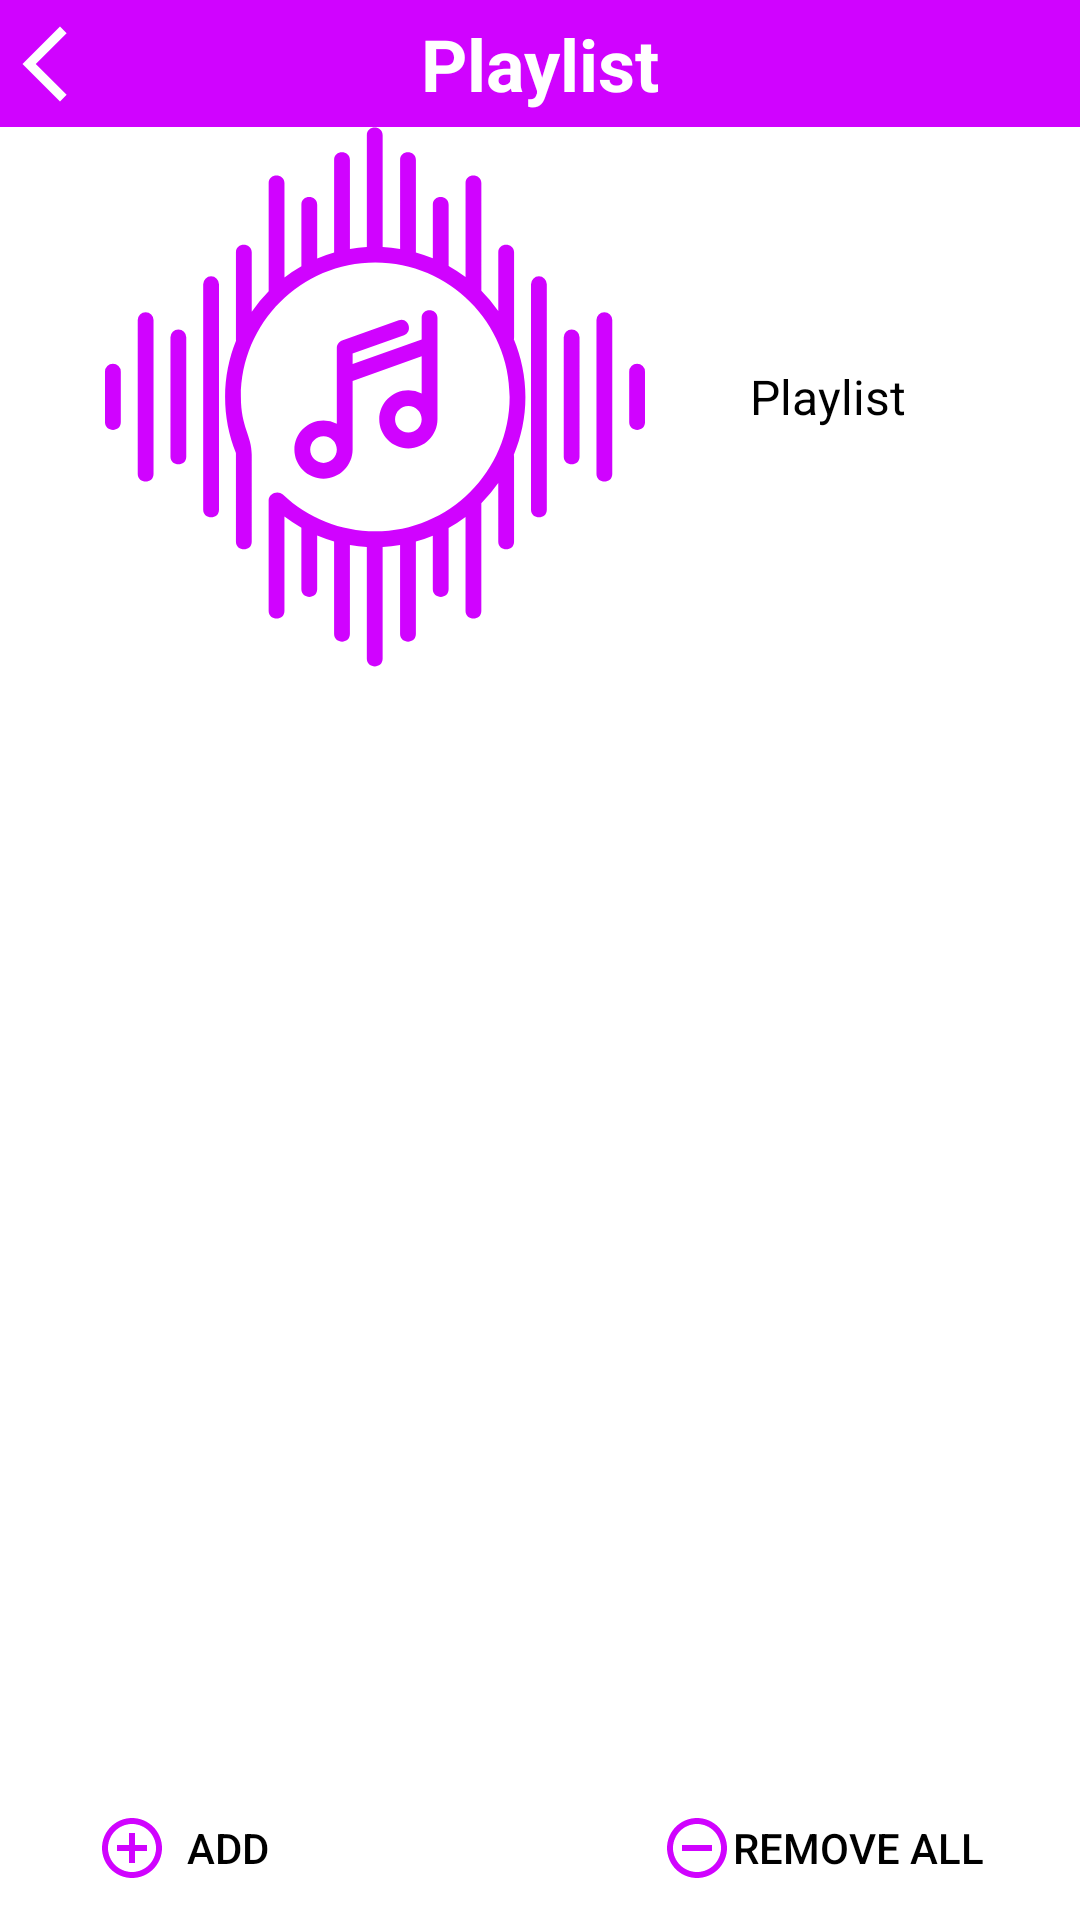

Write the Android layout XML for this screen, with the resource values it uses.
<!-- AndroidManifest.xml: application theme Theme.MusicPlayer -->
<!-- res/layout/playlist_details.xml -->
<?xml version="1.0" encoding="utf-8"?>
<androidx.constraintlayout.widget.ConstraintLayout xmlns:android="http://schemas.android.com/apk/res/android"
    xmlns:app="http://schemas.android.com/apk/res-auto"
    xmlns:tools="http://schemas.android.com/tools"
    android:layout_width="match_parent"
    android:layout_height="match_parent"
    tools:context=".PlaylistDetails">

    <androidx.constraintlayout.widget.ConstraintLayout
        android:id="@+id/constraintLayout2"
        android:layout_width="0dp"
        android:layout_height="wrap_content"
        android:background="?attr/AppColor"
        app:layout_constraintEnd_toEndOf="parent"
        app:layout_constraintStart_toStartOf="parent"
        app:layout_constraintTop_toTopOf="parent">

        <ImageView
            android:id="@+id/btnPDBack"
            android:layout_width="30dp"
            android:layout_height="30dp"
            android:src="@drawable/back_arrow"
            app:layout_constraintBottom_toBottomOf="parent"
            app:layout_constraintStart_toStartOf="parent"
            app:layout_constraintTop_toTopOf="parent"
            app:tint="@color/white"
            />

        <TextView
            android:id="@+id/tvPlaylistName"
            android:layout_width="wrap_content"
            android:layout_height="wrap_content"
            android:padding="5dp"
            android:text="@string/Playlist"
            android:textColor="@color/white"
            android:textSize="24sp"
            android:textStyle="bold"
            android:maxLines="1"
            app:layout_constraintBottom_toBottomOf="@+id/btnPDBack"
            app:layout_constraintEnd_toEndOf="parent"
            app:layout_constraintStart_toStartOf="parent"
            app:layout_constraintTop_toTopOf="@+id/btnPDBack" />
    </androidx.constraintlayout.widget.ConstraintLayout>

<com.google.android.material.imageview.ShapeableImageView
    android:id="@+id/playlistDetailImg"
    android:layout_width="250dp"
    android:layout_height="180dp"
    app:srcCompat="@drawable/music_icon"
    app:tint="?attr/AppColor"
    app:layout_constraintTop_toBottomOf="@id/constraintLayout2"
    app:layout_constraintStart_toStartOf="parent"
/>
<TextView
    android:id="@+id/tvMoreInfo"
    android:layout_width="0dp"
    android:layout_height="180dp"
    android:text="@string/Playlist"
    android:textColor="@color/black"
    android:gravity="center|start"
    android:textSize="16sp"

    app:layout_constraintStart_toEndOf="@id/playlistDetailImg"
    app:layout_constraintTop_toBottomOf="@id/constraintLayout2"
    app:layout_constraintEnd_toEndOf="parent"
    />
    <androidx.recyclerview.widget.RecyclerView
        android:id="@+id/playListDetailRV"
        android:layout_width="0dp"
        android:layout_height="0dp"
        android:paddingBottom="40dp"
        android:padding="5dp"
        app:layout_constraintEnd_toEndOf="parent"
        app:layout_constraintStart_toStartOf="parent"
        app:layout_constraintTop_toBottomOf="@id/playlistDetailImg"
        app:layout_constraintBottom_toTopOf="@id/btnRemovePLBtn"/>

    <com.google.android.material.floatingactionbutton.ExtendedFloatingActionButton
        android:id="@+id/btnPLShuffle"
        android:layout_width="wrap_content"
        android:layout_height="wrap_content"
        android:layout_marginEnd="32dp"
        android:layout_marginBottom="10dp"
        android:backgroundTint="?attr/AppColor"
        app:icon="@drawable/ic_baseline_shuffle_24"
        app:iconSize="40dp"
        app:iconTint="@color/white"
        android:visibility="invisible"
        app:layout_constraintBottom_toTopOf="@id/btnRemovePLBtn"
        app:layout_constraintEnd_toEndOf="parent" />

    <Button
        android:id="@+id/addPLBtn"
        style="@style/Widget.AppCompat.Button.Borderless"
        android:layout_width="wrap_content"
        android:layout_height="wrap_content"
        android:layout_marginStart="20dp"
        android:drawableLeft="@drawable/add_playlist"
        android:text="@string/add_songs"
        android:backgroundTint="?attr/AppColor"
        android:textColor="@color/black"
        app:layout_constraintBottom_toBottomOf="parent"
        app:layout_constraintStart_toStartOf="parent" />

    <Button
        android:id="@+id/btnRemovePLBtn"
        style="@style/Widget.AppCompat.Button.Borderless"
        android:layout_width="wrap_content"
        android:layout_height="wrap_content"
        android:layout_marginEnd="20dp"
        android:backgroundTint="?attr/AppColor"
        android:drawableLeft="@drawable/remove_playlist"
        android:text="@string/remove_all"
        android:textColor="@color/black"
        app:layout_constraintBottom_toBottomOf="parent"
        app:layout_constraintEnd_toEndOf="parent"

        />

</androidx.constraintlayout.widget.ConstraintLayout>
<!-- resources referenced by this layout -->
<resources>
  <color name="black">#FF000000</color>
  <color name="white">#FFFFFFFF</color>
  <!-- drawable add_playlist (drawable) -->
  <vector android:height="24dp" android:tint="?attr/AppColor"
      android:viewportHeight="24" android:viewportWidth="24"
      android:width="24dp" xmlns:android="http://schemas.android.com/apk/res/android">
      <path android:fillColor="@android:color/white" android:pathData="M13,7h-2v4L7,11v2h4v4h2v-4h4v-2h-4L13,7zM12,2C6.48,2 2,6.48 2,12s4.48,10 10,10 10,-4.48 10,-10S17.52,2 12,2zM12,20c-4.41,0 -8,-3.59 -8,-8s3.59,-8 8,-8 8,3.59 8,8 -3.59,8 -8,8z"/>
  </vector>
  <!-- drawable back_arrow (drawable) -->
  <vector android:height="24dp" android:tint="#04654E"
      android:viewportHeight="24" android:viewportWidth="24"
      android:width="24dp" xmlns:android="http://schemas.android.com/apk/res/android">
      <path android:fillColor="@android:color/white" android:pathData="M17.77,3.77l-1.77,-1.77l-10,10l10,10l1.77,-1.77l-8.23,-8.23z"/>
  </vector>
  <!-- drawable ic_baseline_shuffle_24 (drawable) -->
  <vector android:height="24dp" android:tint="#04654E"
      android:viewportHeight="24" android:viewportWidth="24"
      android:width="24dp" xmlns:android="http://schemas.android.com/apk/res/android">
      <path android:fillColor="#04654E" android:pathData="M10.59,9.17L5.41,4 4,5.41l5.17,5.17 1.42,-1.41zM14.5,4l2.04,2.04L4,18.59 5.41,20 17.96,7.46 20,9.5L20,4h-5.5zM14.83,13.41l-1.41,1.41 3.13,3.13L14.5,20L20,20v-5.5l-2.04,2.04 -3.13,-3.13z"/>
  </vector>
  <!-- drawable music_icon: vector/xml drawable (drawable, 3281 chars, omitted) -->
  <!-- drawable remove_playlist (drawable) -->
  <vector android:height="24dp" android:tint="?attr/AppColor"
      android:viewportHeight="24" android:viewportWidth="24"
      android:width="24dp" xmlns:android="http://schemas.android.com/apk/res/android">
      <path android:fillColor="@android:color/white" android:pathData="M7,11v2h10v-2L7,11zM12,2C6.48,2 2,6.48 2,12s4.48,10 10,10 10,-4.48 10,-10S17.52,2 12,2zM12,20c-4.41,0 -8,-3.59 -8,-8s3.59,-8 8,-8 8,3.59 8,8 -3.59,8 -8,8z"/>
  </vector>
  <string name="Playlist">Playlist</string>
  <string name="add_songs">Add</string>
  <string name="remove_all">Remove All</string>
  <style name="Theme.MusicPlayer" parent="Theme.MaterialComponents.DayNight.DarkActionBar">
          
          <item name="colorPrimary">?attr/AppColor</item>
          <item name="colorPrimaryVariant">?attr/AppColor</item>
          <item name="colorOnPrimary">@color/white</item>
          
          <item name="colorSecondary">@color/teal_200</item>
          <item name="colorSecondaryVariant">@color/teal_700</item>
          <item name="colorOnSecondary">@color/black</item>
          
          <item name="android:statusBarColor">?attr/colorPrimaryVariant</item>
          <item name="AppColor">@color/app_btn</item>
          
      </style>
  <color name="teal_200">#FF03DAC5</color>
  <color name="teal_700">#FF018786</color>
  <color name="app_btn">#D003FF</color>
</resources>
